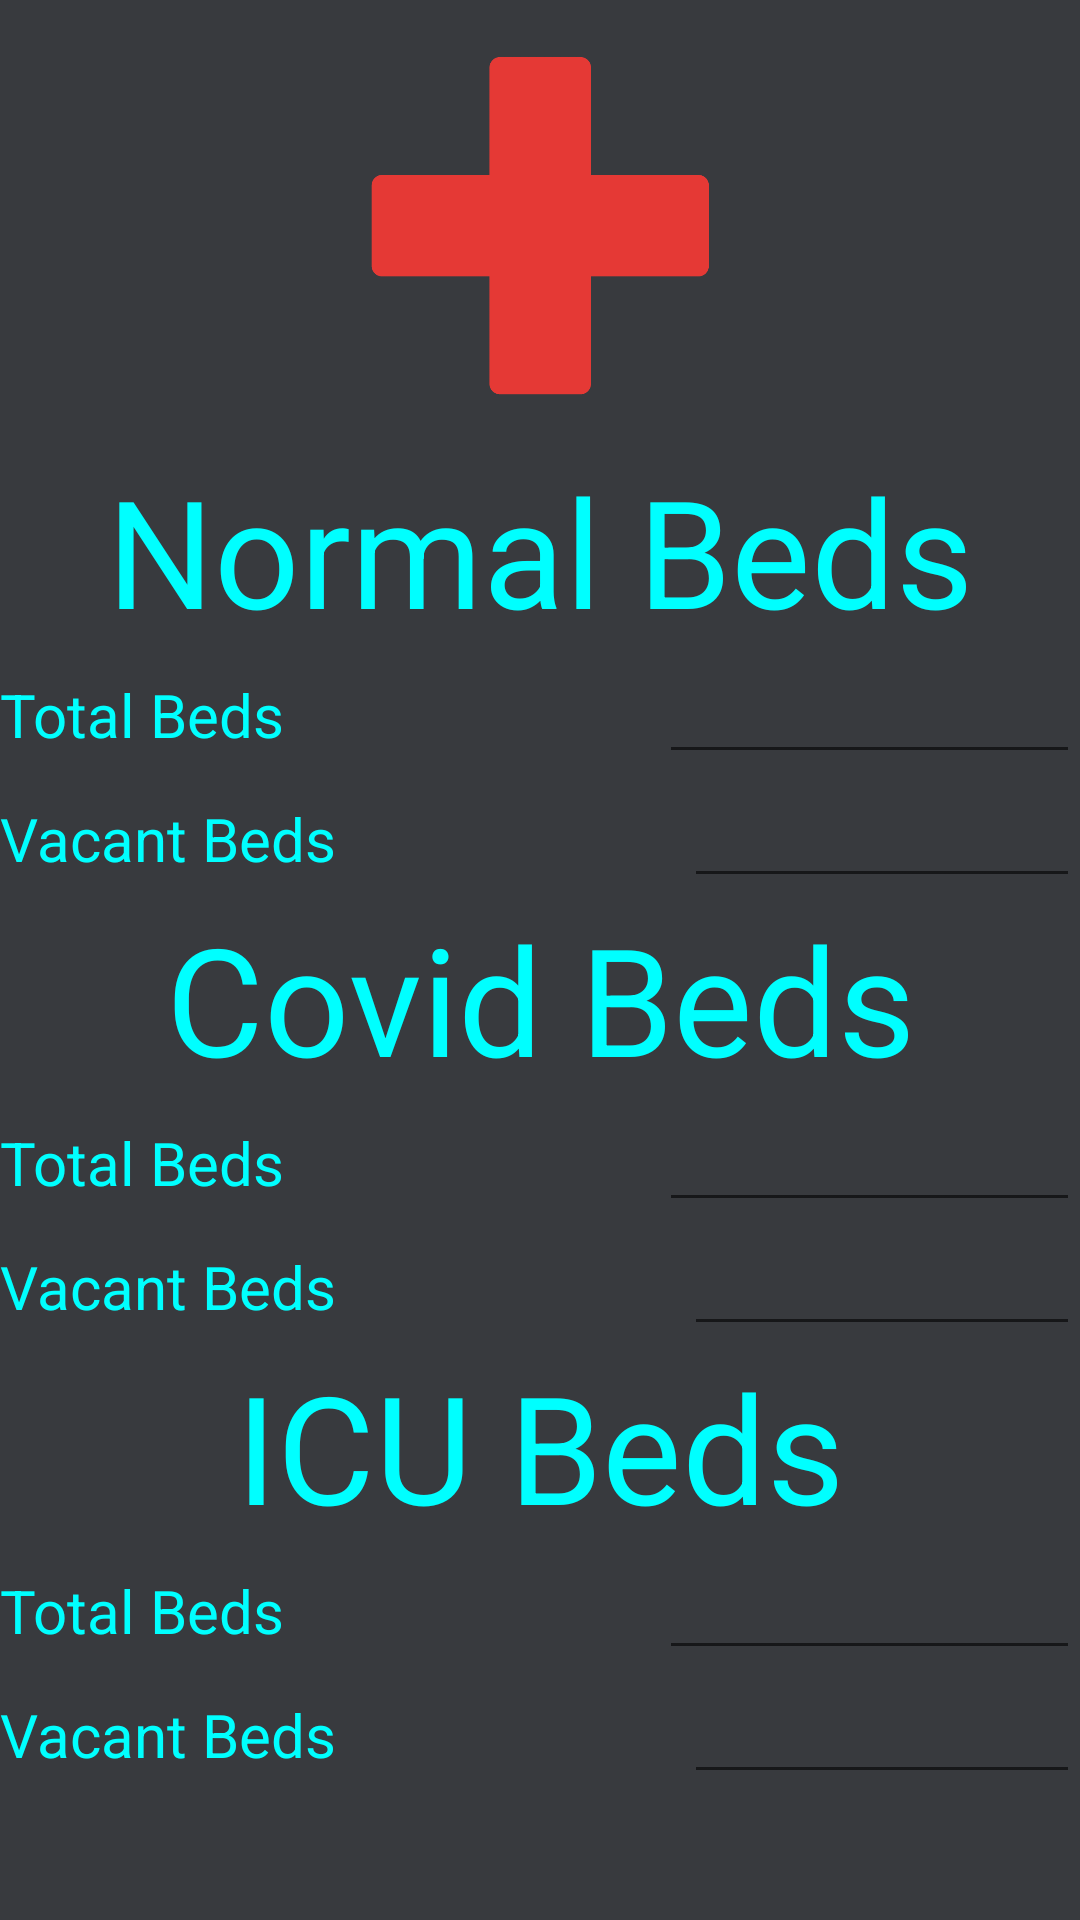

This screen was rendered from an Android layout file. Write that file and the resources it references.
<!-- AndroidManifest.xml: application theme Theme.Swasthya -->
<!-- res/layout/activity_change_number_of_beds.xml -->
<?xml version="1.0" encoding="utf-8"?>
<ScrollView xmlns:android="http://schemas.android.com/apk/res/android"
    android:layout_width="match_parent"
    android:layout_height="match_parent"
    android:background="@color/black">


    <LinearLayout
        xmlns:app="http://schemas.android.com/apk/res-auto"
        xmlns:tools="http://schemas.android.com/tools"
        android:layout_width="match_parent"
        android:layout_height="wrap_content"
        android:orientation="vertical"
        tools:context=".ChangeNumberOfBeds">

        <ImageView
            android:layout_width="150dp"
            android:layout_height="150dp"
            android:background="@drawable/hospital_png"
            app:layout_constraintEnd_toEndOf="parent"
            app:layout_constraintHorizontal_bias="0.498"
            app:layout_constraintStart_toStartOf="parent"
            app:layout_constraintTop_toTopOf="parent"
            android:layout_gravity="center"/>

        <TextView
            android:layout_width="match_parent"
            android:layout_height="wrap_content"
            android:text="Normal Beds"
            android:textSize="50sp"
            android:textColor="@color/color_primary"
            android:textAlignment="center"/>
        <LinearLayout
            android:layout_width="match_parent"
            android:layout_height="wrap_content"
            android:orientation="vertical">

            <LinearLayout
                android:layout_width="match_parent"
                android:layout_height="wrap_content"
                android:orientation="horizontal">
                <TextView
                    android:layout_width="wrap_content"
                    android:layout_height="wrap_content"
                    android:text="Total Beds "
                    android:textSize="20sp"
                    android:textColor="@color/color_primary"
                    android:layout_weight="1"/>

                <EditText
                    android:layout_width="wrap_content"
                    android:id="@+id/edittext_normal_total"
                    android:layout_height="wrap_content"
                    android:textColor="@color/color_primary"
                    android:textColorHint="@color/color_primary"
                    android:layout_weight="1"/>
            </LinearLayout>

            <LinearLayout
                android:layout_width="match_parent"
                android:layout_height="wrap_content"
                android:orientation="horizontal">
                <TextView
                    android:layout_width="wrap_content"
                    android:layout_height="wrap_content"
                    android:text="Vacant Beds "
                    android:textSize="20sp"
                    android:textColor="@color/color_primary"
                    android:layout_weight="1"/>

                <EditText
                    android:layout_width="wrap_content"
                    android:id="@+id/edittext_normal_vacant"
                    android:layout_height="wrap_content"
                    android:textColor="@color/color_primary"
                    android:textColorHint="@color/color_primary"
                    android:layout_weight="1"/>
            </LinearLayout>
        </LinearLayout>

        <TextView
            android:layout_width="match_parent"
            android:layout_height="wrap_content"
            android:text="Covid Beds"
            android:textSize="50sp"
            android:textColor="@color/color_primary"
            android:textAlignment="center"/>
        <LinearLayout
            android:layout_width="match_parent"
            android:layout_height="wrap_content"
            android:orientation="vertical">

            <LinearLayout
                android:layout_width="match_parent"
                android:layout_height="wrap_content"
                android:orientation="horizontal">
                <TextView
                    android:layout_width="wrap_content"
                    android:layout_height="wrap_content"
                    android:text="Total Beds "
                    android:textSize="20sp"
                    android:textColor="@color/color_primary"
                    android:layout_weight="1"/>

                <EditText
                    android:layout_width="wrap_content"
                    android:id="@+id/edittext_covid_total"
                    android:layout_height="wrap_content"
                    android:textColor="@color/color_primary"
                    android:textColorHint="@color/color_primary"
                    android:layout_weight="1"/>
            </LinearLayout>

            <LinearLayout
                android:layout_width="match_parent"
                android:layout_height="wrap_content"
                android:orientation="horizontal">
                <TextView
                    android:layout_width="wrap_content"
                    android:layout_height="wrap_content"
                    android:text="Vacant Beds "
                    android:textSize="20sp"
                    android:textColor="@color/color_primary"
                    android:layout_weight="1"/>

                <EditText
                    android:layout_width="wrap_content"
                    android:layout_height="wrap_content"
                    android:id="@+id/edittext_covid_vacant"
                    android:textColor="@color/color_primary"
                    android:textColorHint="@color/color_primary"
                    android:layout_weight="1"/>
            </LinearLayout>
        </LinearLayout>

        <TextView
            android:layout_width="match_parent"
            android:layout_height="wrap_content"
            android:text="ICU Beds"
            android:textSize="50sp"
            android:textColor="@color/color_primary"
            android:textAlignment="center"/>
        <LinearLayout
            android:layout_width="match_parent"
            android:layout_height="wrap_content"
            android:orientation="vertical">

            <LinearLayout
                android:layout_width="match_parent"
                android:layout_height="wrap_content"
                android:orientation="horizontal">
                <TextView
                    android:layout_width="wrap_content"
                    android:layout_height="wrap_content"
                    android:text="Total Beds "
                    android:textSize="20sp"
                    android:textColor="@color/color_primary"
                    android:layout_weight="1"/>

                <EditText
                    android:layout_width="wrap_content"
                    android:layout_height="wrap_content"
                    android:id="@+id/edittext_icu_total"
                    android:textColor="@color/color_primary"
                    android:textColorHint="@color/color_primary"
                    android:layout_weight="1"/>
            </LinearLayout>

            <LinearLayout
                android:layout_width="match_parent"
                android:layout_height="wrap_content"
                android:orientation="horizontal">
                <TextView
                    android:layout_width="wrap_content"
                    android:layout_height="wrap_content"
                    android:text="Vacant Beds "
                    android:textSize="20sp"
                    android:textColor="@color/color_primary"
                    android:layout_weight="1"/>

                <EditText
                    android:layout_width="wrap_content"
                    android:id="@+id/edittext_icu_vacant"
                    android:layout_height="wrap_content"
                    android:textColor="@color/color_primary"
                    android:textColorHint="@color/color_primary"
                    android:layout_weight="1"/>
            </LinearLayout>
        </LinearLayout>






    </LinearLayout>
</ScrollView>
<!-- resources referenced by this layout -->
<resources>
  <color name="black">#383A3E</color>
  <color name="color_primary">#00ffff</color>
  <!-- drawable hospital_png: png bitmap (drawable, 6549 bytes) -->
  <style name="Theme.Swasthya" parent="Theme.MaterialComponents.DayNight.NoActionBar">
          
          <item name="colorPrimary">@color/purple_500</item>
          <item name="colorPrimaryVariant">@color/purple_700</item>
          <item name="colorOnPrimary">@color/white</item>
          
          <item name="colorSecondary">@color/teal_200</item>
          <item name="colorSecondaryVariant">@color/teal_700</item>
          <item name="colorOnSecondary">@color/black</item>
          
          <item name="android:statusBarColor" tools:targetApi="l">?attr/colorPrimaryVariant</item>
          
      </style>
  <color name="purple_500">#FF6200EE</color>
  <color name="purple_700">#FF3700B3</color>
  <color name="white">#FFFFFFFF</color>
  <color name="teal_200">#FF03DAC5</color>
  <color name="teal_700">#FF018786</color>
</resources>
